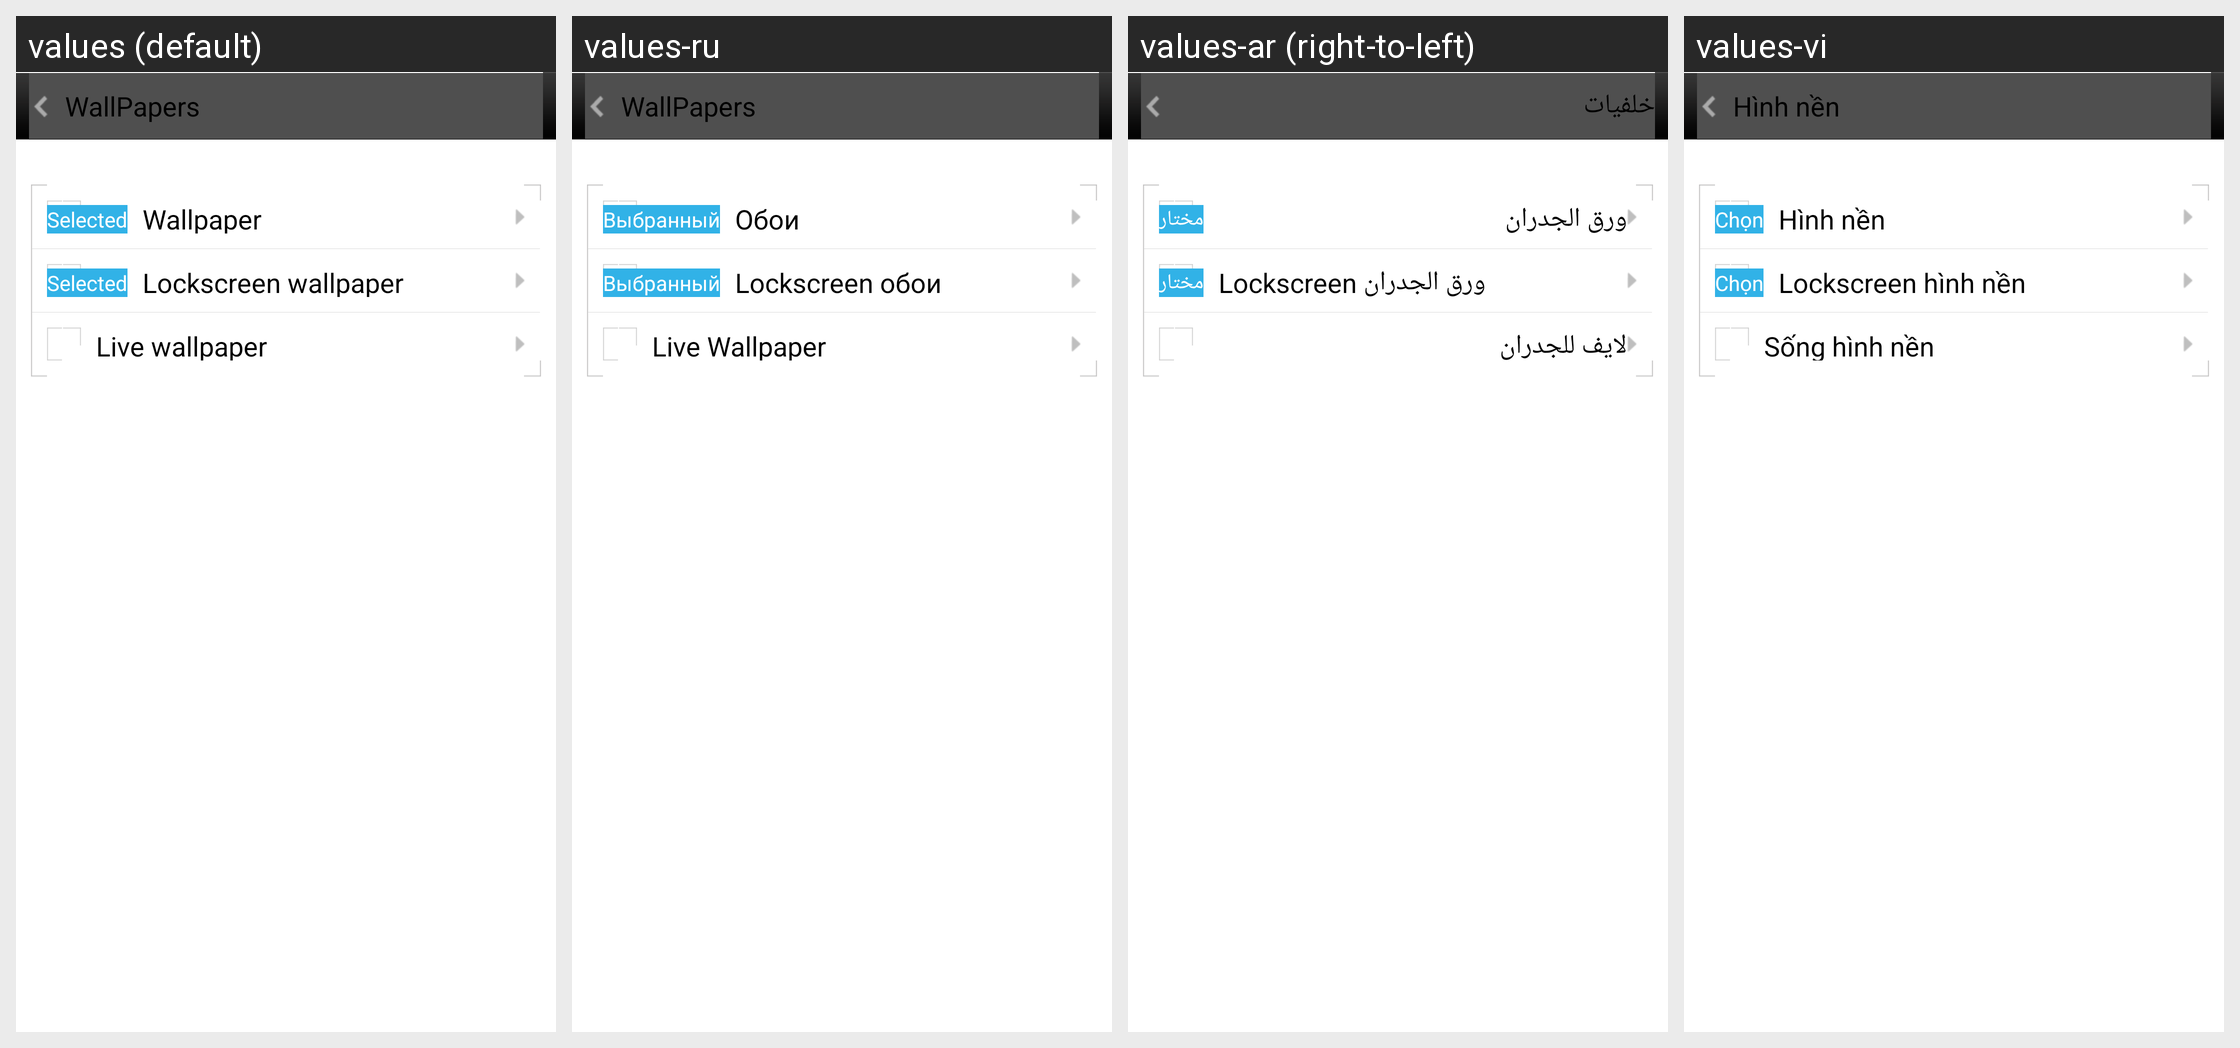

Translations of the strings shown on this Android screen, per locale in the grid:
Android screen res/layout/act_pick_wallpaper.xml rendered under 4 locales, left to right: values (default), values-ru, values-ar (right-to-left), values-vi. Device: Nexus 5 (rendered at 1080×1920; each locale shown at half size, 540×960, under a caption strip naming it); theme Theme.MaterialComponents.DayNight.NoActionBar.
Other locales in the repository, not shown: values-bn, values-es, values-fa, values-fr, values-hi, values-id, values-in, values-it, values-ms, values-pt, values-th, values-tr, values-zh-rCN, values-zh-rHK, values-zh-rTW.
Strings drawn on this screen, with the default value and each locale's value (text and hints the layout hard-codes, and strings that could not be matched under every locale, appear in the picture but are not listed):

choose_wallpaper
  values: WallPapers
  values-ru: WallPapers
  values-ar: خلفيات
  values-vi: Hình nền

selected
  values: Selected
  values-ru: Выбранный
  values-ar: مختار
  values-vi: Chọn

desk_wallpaper
  values: Wallpaper
  values-ru: Обои
  values-ar: ورق الجدران
  values-vi: Hình nền

lockscreen_wallpaper
  values: Lockscreen wallpaper
  values-ru: Lockscreen обои
  values-ar: Lockscreen ورق الجدران
  values-vi: Lockscreen hình nền

dyn_wallpaper
  values: Live wallpaper
  values-ru: Live Wallpaper
  values-ar: لايف للجدران
  values-vi: Sống hình nền
